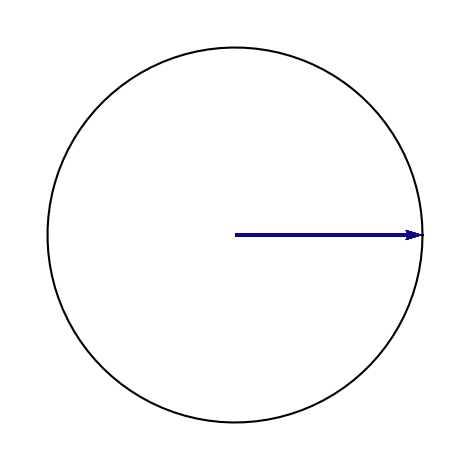
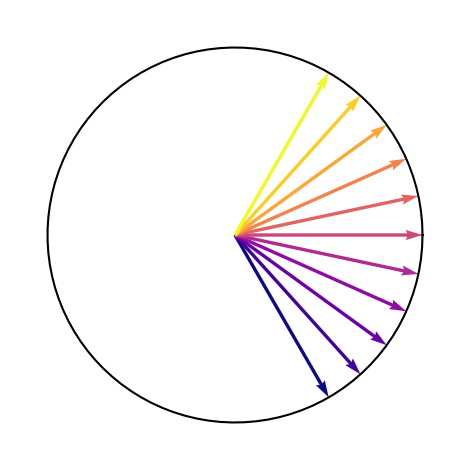
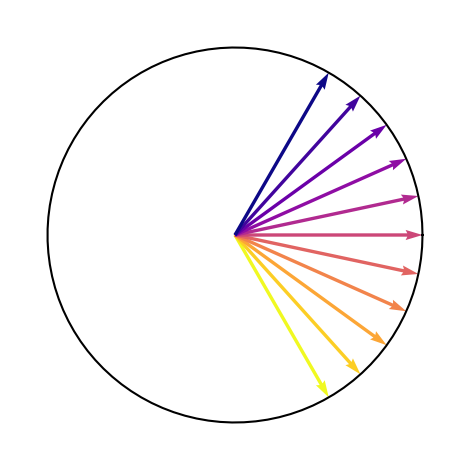
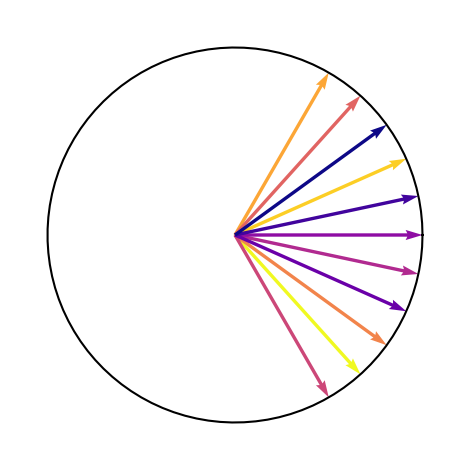

The script that saved these images, in order:
# -*- coding: utf-8 -*-
"""
Created on Tue Dec 29 19:29:27 2020

[redacted]
"""
import numpy as np
import matplotlib.pyplot as plt

#%% t = 0
spins = 11
spread = 0
origin = np.zeros(spins)
theta = np.linspace(-spread, spread, origin.shape[0])
u = np.cos(theta)
v = np.sin(theta)

theta_full = np.linspace(0, np.pi*2, 100)
fig1, ax1 = plt.subplots()
ax1.quiver(origin, origin, u, v, theta, scale_units='xy', angles='xy', scale=1, cmap='plasma')
ax1.plot(np.cos(theta_full), np.sin(theta_full), 'k')
axlim = 1.2
ax1.set_xlim([-axlim, axlim])
ax1.set_ylim([-axlim, axlim])
ax1.axis(False)
ax1.set_aspect('equal', 'box')

fig1.tight_layout()
fig1.savefig('se_spins_t0.eps', bbox_inches='tight', dpi=300, transparent=True)

#%% t = TE
spins = 11
spread = np.pi/3
origin = np.zeros(spins)
theta = np.linspace(-spread, spread, origin.shape[0])
u = np.cos(theta)
v = np.sin(theta)

theta_full = np.linspace(0, np.pi*2, 100)
fig2, ax2 = plt.subplots()
ax2.quiver(origin, origin, u, v, theta, scale_units='xy', angles='xy', scale=1, cmap='plasma')
ax2.plot(np.cos(theta_full), np.sin(theta_full), 'k')
axlim = 1.2
ax2.set_xlim([-axlim, axlim])
ax2.set_ylim([-axlim, axlim])
ax2.axis(False)
ax2.set_aspect('equal', 'box')

fig2.tight_layout()
fig2.savefig('se_spins_t_te.eps', bbox_inches='tight', dpi=300, transparent=True)

#%% t = TE Post 180
spins = 11
spread = np.pi/3
origin = np.zeros(spins)
theta = np.linspace(-spread, spread, origin.shape[0])
u = np.cos(theta)
v = np.sin(theta)

theta_full = np.linspace(0, np.pi*2, 100)
fig3, ax3 = plt.subplots()
ax3.quiver(origin, origin, u, v, -theta, scale_units='xy', angles='xy', scale=1, cmap='plasma')
ax3.plot(np.cos(theta_full), np.sin(theta_full), 'k')
axlim = 1.2
ax3.set_xlim([-axlim, axlim])
ax3.set_ylim([-axlim, axlim])
ax3.axis(False)
ax3.set_aspect('equal', 'box')

fig3.tight_layout()
fig3.savefig('se_spins_t_te_inverted.eps', bbox_inches='tight', dpi=300, transparent=True)

#%% t = 2TE
spins = 11
spread = np.pi/16
origin = np.zeros(spins)
np.random.shuffle(theta)
u = np.cos(theta)
v = np.sin(theta)
theta = np.linspace(-spread, spread, origin.shape[0])

theta_full = np.linspace(0, np.pi*2, 100)
fig4, ax4 = plt.subplots()
ax4.quiver(origin, origin, u, v, -theta, scale_units='xy', angles='xy', scale=1, cmap='plasma')
ax4.plot(np.cos(theta_full), np.sin(theta_full), 'k')
axlim = 1.2
ax4.set_xlim([-axlim, axlim])
ax4.set_ylim([-axlim, axlim])
ax4.axis(False)
ax4.set_aspect('equal', 'box')

fig4.tight_layout()
fig4.savefig('se_spins_t_2te.eps', bbox_inches='tight', dpi=300, transparent=True)